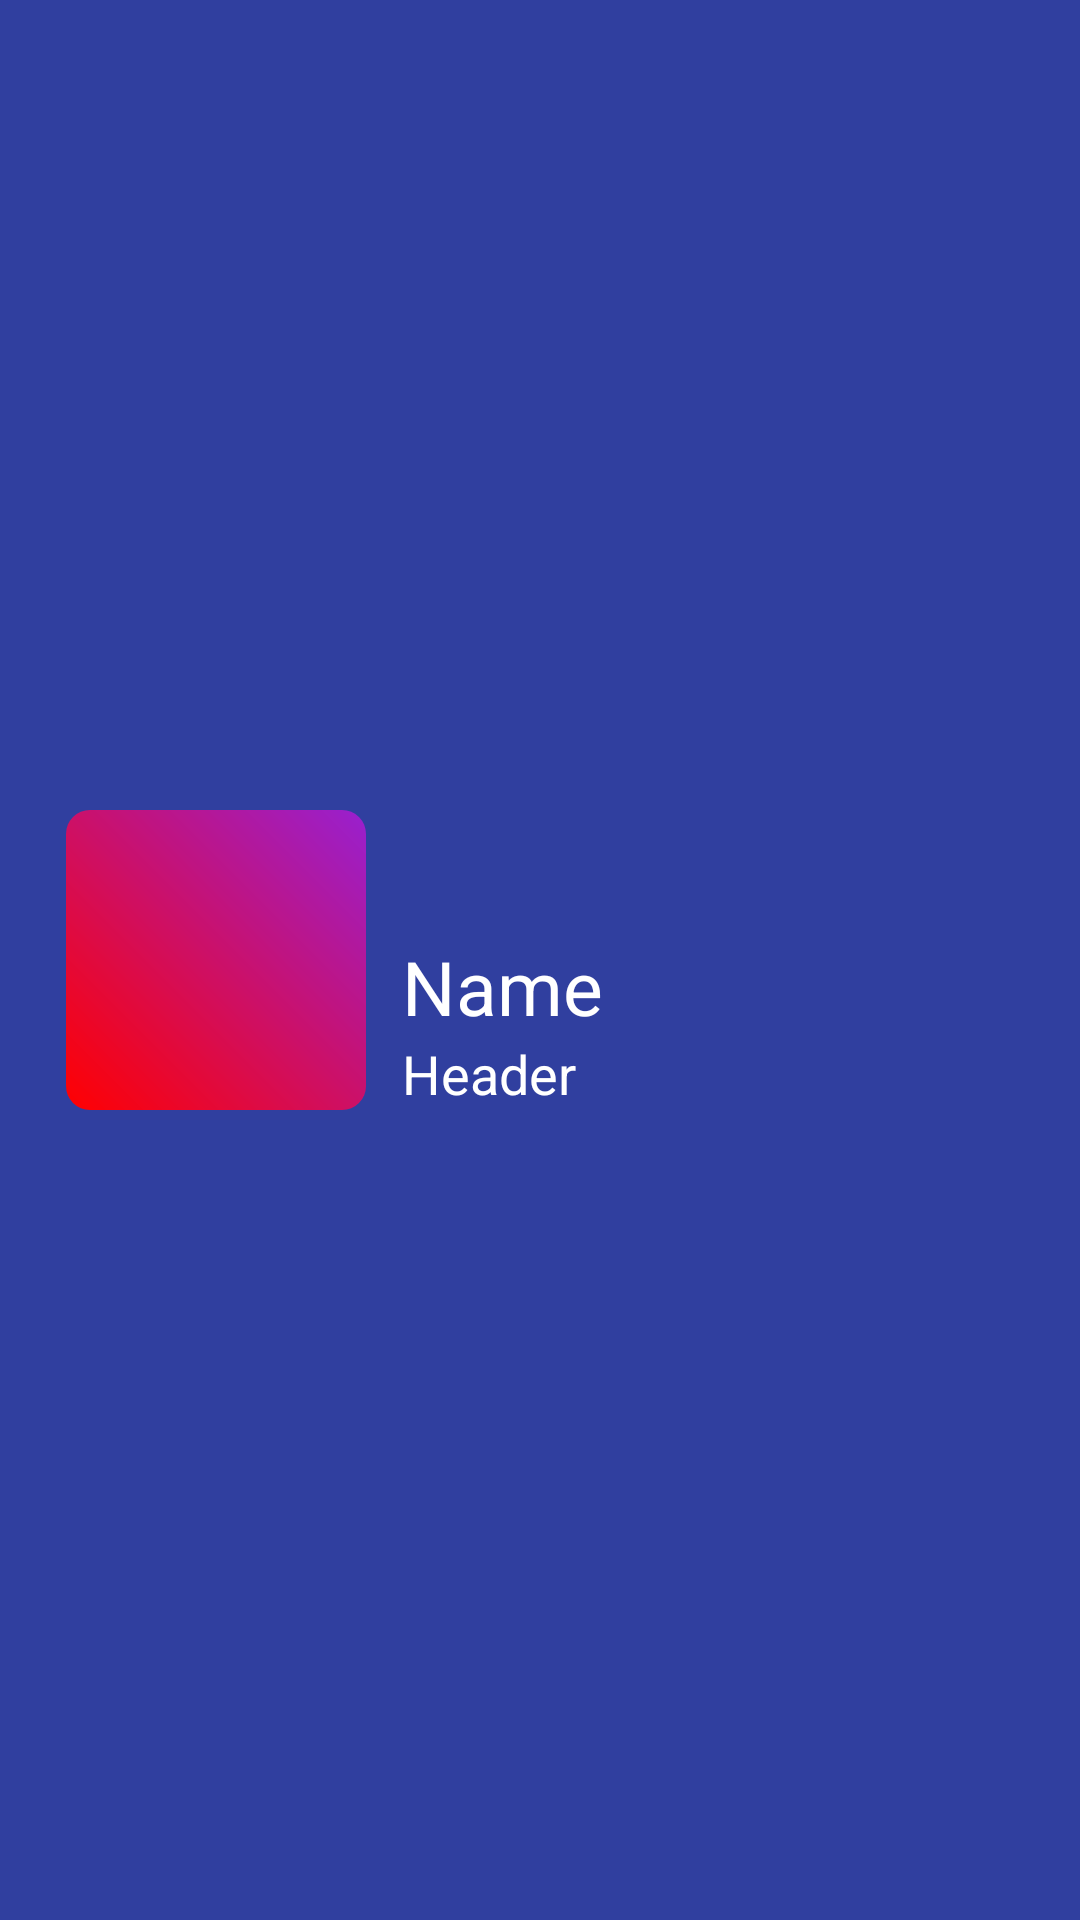

Android layout source for this screen:
<!-- AndroidManifest.xml: application theme AppTheme -->
<!-- res/layout/nav_header.xml -->
<RelativeLayout xmlns:android="http://schemas.android.com/apk/res/android"
    android:layout_width="match_parent"
    android:layout_height="192dp"
    android:background="?attr/colorPrimaryDark"
    android:theme="@style/ThemeOverlay.AppCompat.Dark"
    android:orientation="vertical"
    >

    <ImageView
        android:layout_marginLeft="22dp"
        android:layout_marginTop="10dp"
        android:background="@drawable/gradient_box"
        android:layout_width="100dp"
        android:layout_height="100dp"
        android:id="@+id/imageView"
        android:layout_centerVertical="true"
        android:layout_alignParentLeft="true"
        android:layout_alignParentStart="true" />

    <TextView
        android:id="@+id/tvheader"
        android:layout_width="wrap_content"
        android:layout_height="wrap_content"
        android:text="Header"
        android:textSize="18dp"
        android:textColor="@android:color/white"
        android:textAppearance="@style/TextAppearance.AppCompat.Body1"
        android:layout_alignBottom="@+id/imageView"
        android:layout_alignLeft="@+id/tvheadername"
        android:layout_alignStart="@+id/tvheadername" />
    <View
        android:layout_width="12dp"
        android:layout_height="24dp"
        android:layout_alignTop="@+id/tvheadername"
        android:layout_toRightOf="@+id/imageView"
        android:layout_toEndOf="@+id/imageView"
        android:id="@+id/view" />

    <TextView
        android:id="@+id/tvheadername"
        android:layout_width="wrap_content"
        android:layout_height="wrap_content"
        android:text="Name"
        android:textSize="25dp"
        android:textColor="@android:color/white"
        android:textAppearance="@style/TextAppearance.AppCompat.Body1"
        android:layout_above="@+id/tvheader"
        android:layout_toRightOf="@+id/view"
        android:layout_toEndOf="@+id/view" />


</RelativeLayout>
<!-- resources referenced by this layout -->
<resources>
  <!-- drawable gradient_box (drawable) -->
  <?xml version="1.0" encoding="utf-8"?>
  <shape xmlns:android="http://schemas.android.com/apk/res/android"
      android:shape="rectangle">
      <gradient
          android:startColor="#FFFF0000"
          android:endColor="#80FF00FF"
          android:angle="45"/>
      <padding
          android:left="5dp"
          android:top="5dp"
          android:right="5dp"
          android:bottom="5dp" />
      <corners android:radius="8dp" />
  </shape>
  <style name="AppTheme" parent="Theme.AppCompat.Light.NoActionBar">
          
          <item name="colorPrimary">@color/colorPrimary</item>
          <item name="colorPrimaryDark">@color/colorPrimaryDark</item>
          <item name="colorAccent">@color/colorAccent</item>
      </style>
  <color name="colorPrimary">#3F51B5</color>
  <color name="colorPrimaryDark">#303F9F</color>
  <color name="colorAccent">#FF4081</color>
</resources>
